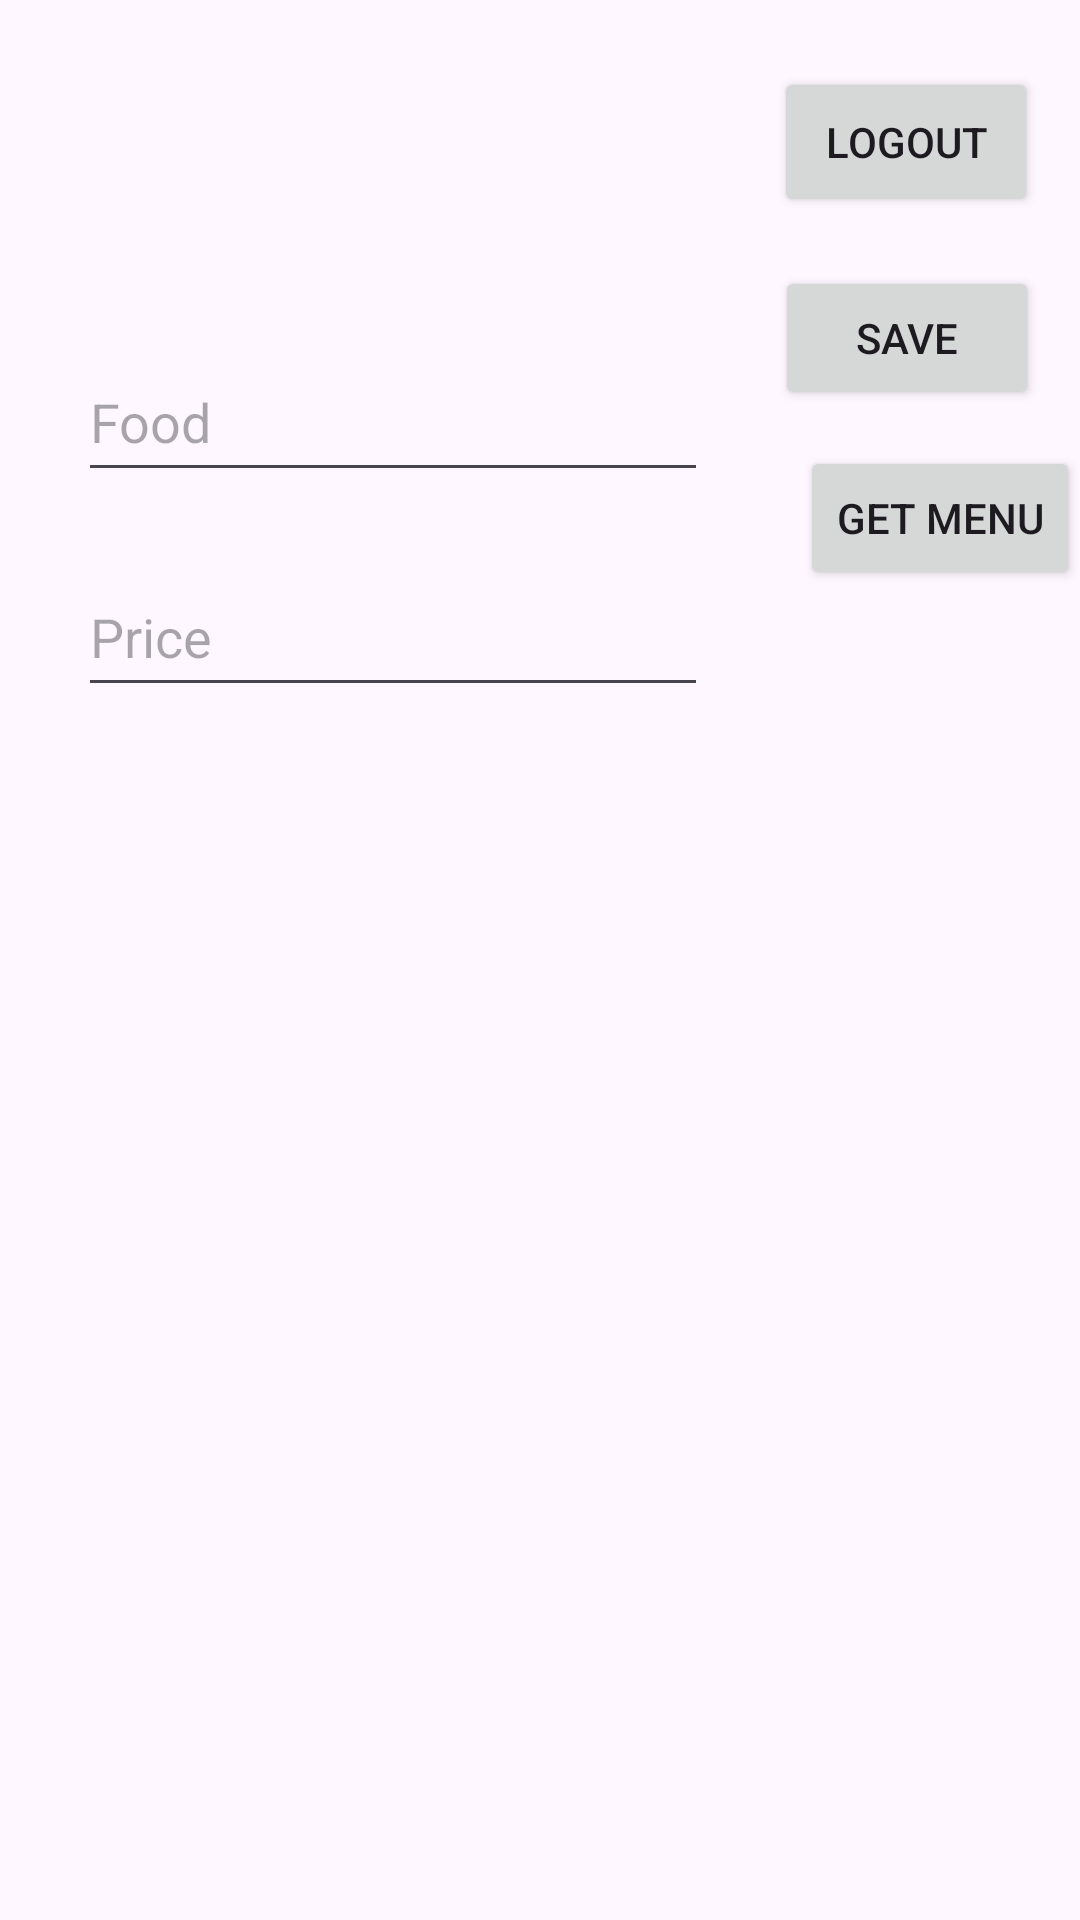

Write the Android layout XML for this screen, with the resource values it uses.
<!-- AndroidManifest.xml: application theme Theme.FoodOrderApp -->
<!-- res/layout/activity_main.xml -->
<?xml version="1.0" encoding="utf-8"?>
<androidx.constraintlayout.widget.ConstraintLayout xmlns:android="http://schemas.android.com/apk/res/android"
    xmlns:app="http://schemas.android.com/apk/res-auto"
    xmlns:tools="http://schemas.android.com/tools"
    android:id="@+id/main"
    android:layout_width="match_parent"
    android:layout_height="match_parent"
    tools:context=".MainActivity">

    <Button
        android:id="@+id/logoutButton"
        android:layout_width="wrap_content"
        android:layout_height="50dp"
        android:onClick="logout"
        android:text="@string/logout"
        app:layout_constraintBottom_toBottomOf="parent"
        app:layout_constraintEnd_toEndOf="parent"
        app:layout_constraintHorizontal_bias="0.949"
        app:layout_constraintStart_toStartOf="parent"
        app:layout_constraintTop_toTopOf="parent"
        app:layout_constraintVertical_bias="0.038" />

    <EditText
        android:id="@+id/food"
        android:layout_width="wrap_content"
        android:layout_height="50dp"
        android:ems="10"
        android:inputType="text"
        android:hint="@string/food"
        app:layout_constraintBottom_toBottomOf="parent"
        app:layout_constraintEnd_toEndOf="parent"
        app:layout_constraintHorizontal_bias="0.174"
        app:layout_constraintStart_toStartOf="parent"
        app:layout_constraintTop_toTopOf="parent"
        app:layout_constraintVertical_bias="0.193" />

    <EditText
        android:id="@+id/price"
        android:layout_width="wrap_content"
        android:layout_height="50dp"
        android:layout_marginTop="20dp"
        android:ems="10"
        android:hint="@string/price"
        app:layout_constraintBottom_toBottomOf="parent"
        app:layout_constraintEnd_toEndOf="parent"
        app:layout_constraintHorizontal_bias="0.174"
        app:layout_constraintStart_toStartOf="parent"
        app:layout_constraintTop_toBottomOf="@+id/food"
        app:layout_constraintVertical_bias="0.004" />

    <Button
        android:id="@+id/savebutton"
        android:layout_width="wrap_content"
        android:layout_height="wrap_content"
        android:text="@string/save"
        app:layout_constraintBottom_toBottomOf="parent"
        app:layout_constraintEnd_toEndOf="parent"
        app:layout_constraintHorizontal_bias="0.95"
        app:layout_constraintStart_toStartOf="parent"
        app:layout_constraintTop_toTopOf="parent"
        app:layout_constraintVertical_bias="0.15" />

    <Button
        android:id="@+id/fetchbutton"
        android:layout_width="wrap_content"
        android:layout_height="wrap_content"
        android:text="@string/get_menu"
        app:layout_constraintBottom_toBottomOf="parent"
        app:layout_constraintEnd_toEndOf="parent"
        app:layout_constraintHorizontal_bias="1.0"
        app:layout_constraintStart_toStartOf="parent"
        app:layout_constraintTop_toTopOf="parent"
        app:layout_constraintVertical_bias="0.251" />

    <TextView
        android:id="@+id/ownerId"
        android:layout_width="wrap_content"
        android:layout_height="wrap_content"
        app:layout_constraintBottom_toBottomOf="parent"
        app:layout_constraintEnd_toEndOf="parent"
        app:layout_constraintHorizontal_bias="0.118"
        app:layout_constraintStart_toStartOf="parent"
        app:layout_constraintTop_toTopOf="parent"
        app:layout_constraintVertical_bias="0.036" />

</androidx.constraintlayout.widget.ConstraintLayout>
<!-- resources referenced by this layout -->
<resources>
  <string name="food">Food</string>
  <string name="get_menu">Get menu</string>
  <string name="logout">Logout</string>
  <string name="price">Price</string>
  <string name="save">save</string>
  <style name="Theme.FoodOrderApp" parent="Base.Theme.FoodOrderApp" />
  <style name="Base.Theme.FoodOrderApp" parent="Theme.Material3.DayNight.NoActionBar">
          
          
      </style>
</resources>
